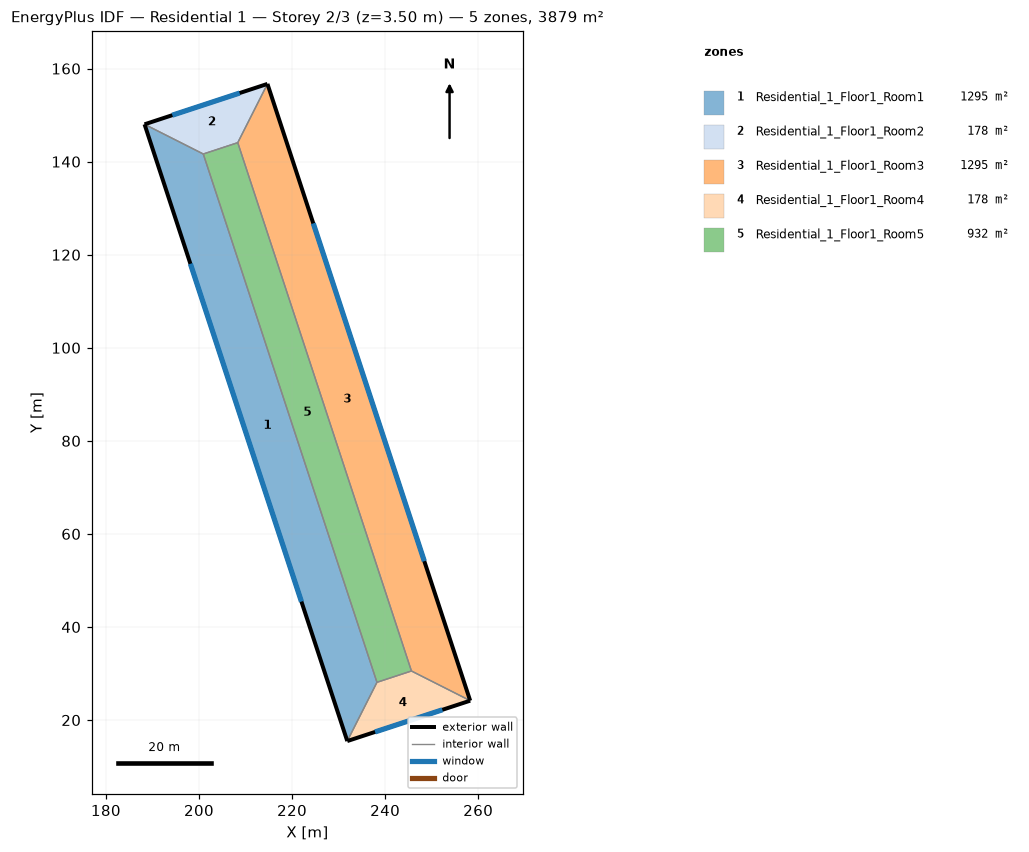
=== STOREY PLAN SPEC (per zone: floor XY polygon, exterior-wall plan segments, windows/doors) ===
zone 1: Residential_1_Floor1_Room1  (1295.1 m²)
  floor: (200.92, 141.65) (238.24, 28.11) (231.86, 15.48) (188.29, 148.02)
  exterior wall: (188.29, 148.02) – (231.86, 15.48)  [139.5 m]
    window: (198.15, 118.05) – (222.01, 45.46)  [146.5 m²]
  interior walls: 3
zone 2: Residential_1_Floor1_Room2  (178.0 m²)
  floor: (214.70, 156.70) (208.33, 144.08) (200.92, 141.65) (188.29, 148.02)
  exterior wall: (214.70, 156.70) – (188.29, 148.02)  [27.8 m]
    window: (208.73, 154.74) – (194.27, 149.99)  [29.2 m²]
  interior walls: 3
zone 3: Residential_1_Floor1_Room3  (1295.1 m²)
  floor: (214.70, 156.70) (258.27, 24.17) (245.65, 30.54) (208.33, 144.08)
  exterior wall: (258.27, 24.17) – (214.70, 156.70)  [139.5 m]
    window: (248.42, 54.14) – (224.56, 126.73)  [146.5 m²]
  interior walls: 3
zone 4: Residential_1_Floor1_Room4  (178.0 m²)
  floor: (258.27, 24.17) (231.86, 15.48) (238.24, 28.11) (245.65, 30.54)
  exterior wall: (231.86, 15.48) – (258.27, 24.17)  [27.8 m]
    window: (237.83, 17.45) – (252.30, 22.20)  [29.2 m²]
  interior walls: 3
zone 5: Residential_1_Floor1_Room5  (932.2 m²)
  floor: (208.33, 144.08) (245.65, 30.54) (238.24, 28.11) (200.92, 141.65)
  interior walls: 4

=== DERIVED (storey summary) ===
Building: Residential 1
Storey: 2 of 3  (floor level z = 3.50 m)
Storey gross floor area: 3878.5 m²
Zones on this storey: 5
  - Residential_1_Floor1_Room1: floor 1295.1 m²; exterior wall 139.5 m (488.3 m²); 1 window(s) 146.5 m²; WWR 30.0%
  - Residential_1_Floor1_Room2: floor 178.0 m²; exterior wall 27.8 m (97.3 m²); 1 window(s) 29.2 m²; WWR 30.0%
  - Residential_1_Floor1_Room3: floor 1295.1 m²; exterior wall 139.5 m (488.3 m²); 1 window(s) 146.5 m²; WWR 30.0%
  - Residential_1_Floor1_Room4: floor 178.0 m²; exterior wall 27.8 m (97.3 m²); 1 window(s) 29.2 m²; WWR 30.0%
  - Residential_1_Floor1_Room5: floor 932.2 m²
Zone adjacency (shared interzone walls):
  - Residential_1_Floor1_Room1 ↔ Residential_1_Floor1_Room2
  - Residential_1_Floor1_Room1 ↔ Residential_1_Floor1_Room4
  - Residential_1_Floor1_Room1 ↔ Residential_1_Floor1_Room5
  - Residential_1_Floor1_Room2 ↔ Residential_1_Floor1_Room3
  - Residential_1_Floor1_Room2 ↔ Residential_1_Floor1_Room5
  - Residential_1_Floor1_Room3 ↔ Residential_1_Floor1_Room4
  - Residential_1_Floor1_Room3 ↔ Residential_1_Floor1_Room5
  - Residential_1_Floor1_Room4 ↔ Residential_1_Floor1_Room5